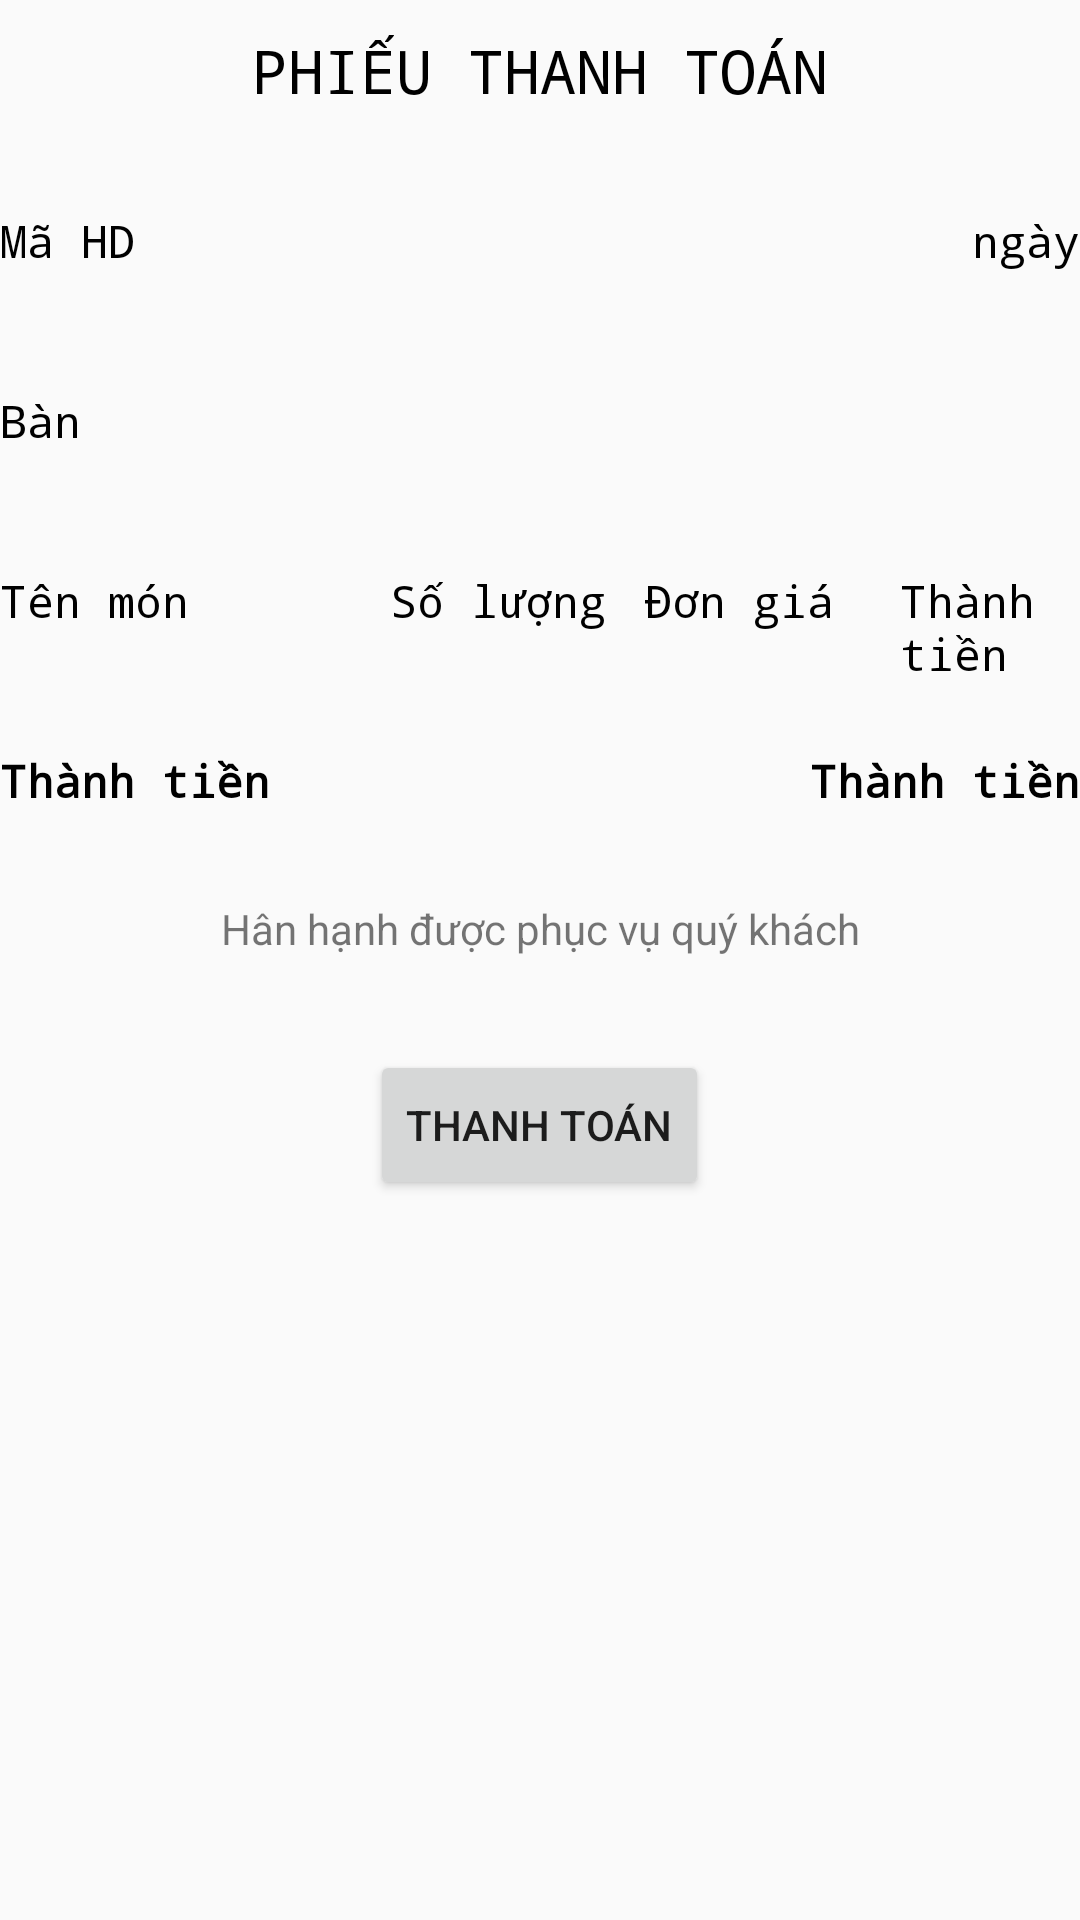

Here is an Android app screen rendered from its layout file. Give the layout XML and the strings, colors and styles it references.
<!-- AndroidManifest.xml: application theme AppTheme -->
<!-- res/layout/activity_phieu_thanh_toan.xml -->
<?xml version="1.0" encoding="utf-8"?>
<RelativeLayout xmlns:android="http://schemas.android.com/apk/res/android"
    xmlns:app="http://schemas.android.com/apk/res-auto"
    xmlns:tools="http://schemas.android.com/tools"
    android:layout_width="match_parent"
    android:layout_height="match_parent"
    tools:context=".PhieuThanhToanActivity">
    <TextView
        android:layout_width="match_parent"
        android:layout_height="50dp"
        android:text="PHIẾU THANH TOÁN"
        android:fontFamily="monospace"
        android:textSize="20dp"
        android:textAlignment="center"
        android:layout_marginTop="10dp"
        android:textColor="#000000"
        android:id="@+id/tvPhieuThanhToan"
        ></TextView>
    <TextView
    android:layout_width="wrap_content"
    android:layout_height="50dp"
    android:layout_below="@+id/tvPhieuThanhToan"
    android:fontFamily="monospace"
    android:text="Mã HD"
    android:textSize="15dp"
    android:layout_marginTop="10dp"
    android:textColor="#000000"
    android:id="@+id/tvMaHD"
    ></TextView>
    <TextView
        android:layout_width="wrap_content"
        android:layout_height="50dp"
        android:layout_below="@+id/tvMaHD"
        android:fontFamily="monospace"
        android:text="Bàn"
        android:textSize="15dp"
        android:layout_marginTop="10dp"
        android:textColor="#000000"
        android:id="@+id/tvBan"
        ></TextView>
    <TextView
        android:layout_width="wrap_content"
        android:layout_height="50dp"
        android:fontFamily="monospace"
        android:text="ngày"
        android:textSize="15dp"
        android:layout_marginTop="10dp"
        android:textColor="#000000"
        android:layout_alignParentRight="true"
        android:layout_below="@+id/tvPhieuThanhToan"
        android:id="@+id/tvNgay"
        ></TextView>
    <TextView
        android:layout_width="130dp"
        android:layout_height="50dp"
        android:fontFamily="monospace"
        android:text="Tên món"
        android:textSize="15dp"
        android:layout_marginTop="10dp"
        android:textColor="#000000"
        android:layout_below="@id/tvBan"
        android:id="@+id/tvTenMonPhieuThanhToan"
        ></TextView>
    <TextView
        android:layout_width="85dp"
        android:layout_height="50dp"
        android:fontFamily="monospace"
        android:text="Số lượng"
        android:textSize="15dp"
        android:layout_marginTop="10dp"
        android:textColor="#000000"
        android:layout_below="@id/tvBan"
        android:id="@+id/tvSoLuongPhieuThanhToan"
        android:layout_toRightOf="@id/tvTenMonPhieuThanhToan"
        ></TextView>
    <TextView
        android:layout_width="85dp"
        android:layout_height="50dp"
        android:fontFamily="monospace"
        android:text="Đơn giá"
        android:textSize="15dp"
        android:layout_marginTop="10dp"
        android:textColor="#000000"
        android:layout_below="@id/tvBan"
        android:id="@+id/tvDonGiaPhieuThanhToan"
        android:layout_toRightOf="@id/tvSoLuongPhieuThanhToan"
        ></TextView>
    <TextView
        android:layout_width="140dp"
        android:layout_height="50dp"
        android:fontFamily="monospace"
        android:text="Thành tiền"
        android:textSize="15dp"
        android:layout_marginTop="10dp"
        android:textColor="#000000"
        android:layout_below="@id/tvBan"
        android:layout_toRightOf="@id/tvDonGiaPhieuThanhToan"
        android:id="@+id/tvThanhTienPhieuThanhToan"
        ></TextView>
    <ListView
        android:layout_width="match_parent"
        android:layout_height="wrap_content"
        android:layout_below="@id/tvSoLuongPhieuThanhToan"
        android:id="@+id/lvPhieuThanhToan"
        ></ListView>
    <TextView
        android:layout_width="wrap_content"
        android:layout_height="50dp"
        android:fontFamily="monospace"
        android:text="Thành tiền"
        android:textSize="15dp"
        android:layout_marginTop="10dp"
        android:textColor="#000000"
        android:layout_below="@id/lvPhieuThanhToan"
        android:id="@+id/tvTongTienPhieuThanhToan"
        android:textStyle="bold"
        ></TextView>
    <TextView
        android:layout_width="wrap_content"
        android:layout_height="50dp"
        android:fontFamily="monospace"
        android:text="Thành tiền"
        android:textSize="15dp"
        android:layout_marginTop="10dp"
        android:textColor="#000000"
        android:layout_below="@id/lvPhieuThanhToan"
        android:layout_alignParentRight="true"
        android:id="@+id/tvTongTien"
        android:textStyle="bold"
        ></TextView>
    <TextView
        android:layout_width="match_parent"
        android:layout_height="50dp"
        android:text="Hân hạnh được phục vụ quý khách"
        android:id="@+id/tvChao"
        android:textAlignment="center"
        android:layout_below="@+id/tvTongTien"
        ></TextView>
    <Button
        android:layout_width="wrap_content"
        android:layout_height="50dp"
        android:text="Thanh toán"
        android:layout_below="@id/tvChao"
        android:layout_centerHorizontal="true"
        android:id="@+id/btnXacNhanThanhToan"
        ></Button>
</RelativeLayout>
<!-- resources referenced by this layout -->
<resources>
  <style name="AppTheme" parent="Theme.AppCompat.Light.DarkActionBar">
          
          <item name="colorPrimary">@color/colorPrimary</item>
          <item name="colorPrimaryDark">@color/colorPrimaryDark</item>
          <item name="colorAccent">@color/colorAccent</item>
      </style>
  <!-- not gathered from this repository: default colours our renderer supplied (Android Studio template values) -->
  <color name="colorPrimary">#FF6200EE</color>
  <color name="colorPrimaryDark">#FF3700B3</color>
  <color name="colorAccent">#FF03DAC5</color>
</resources>
